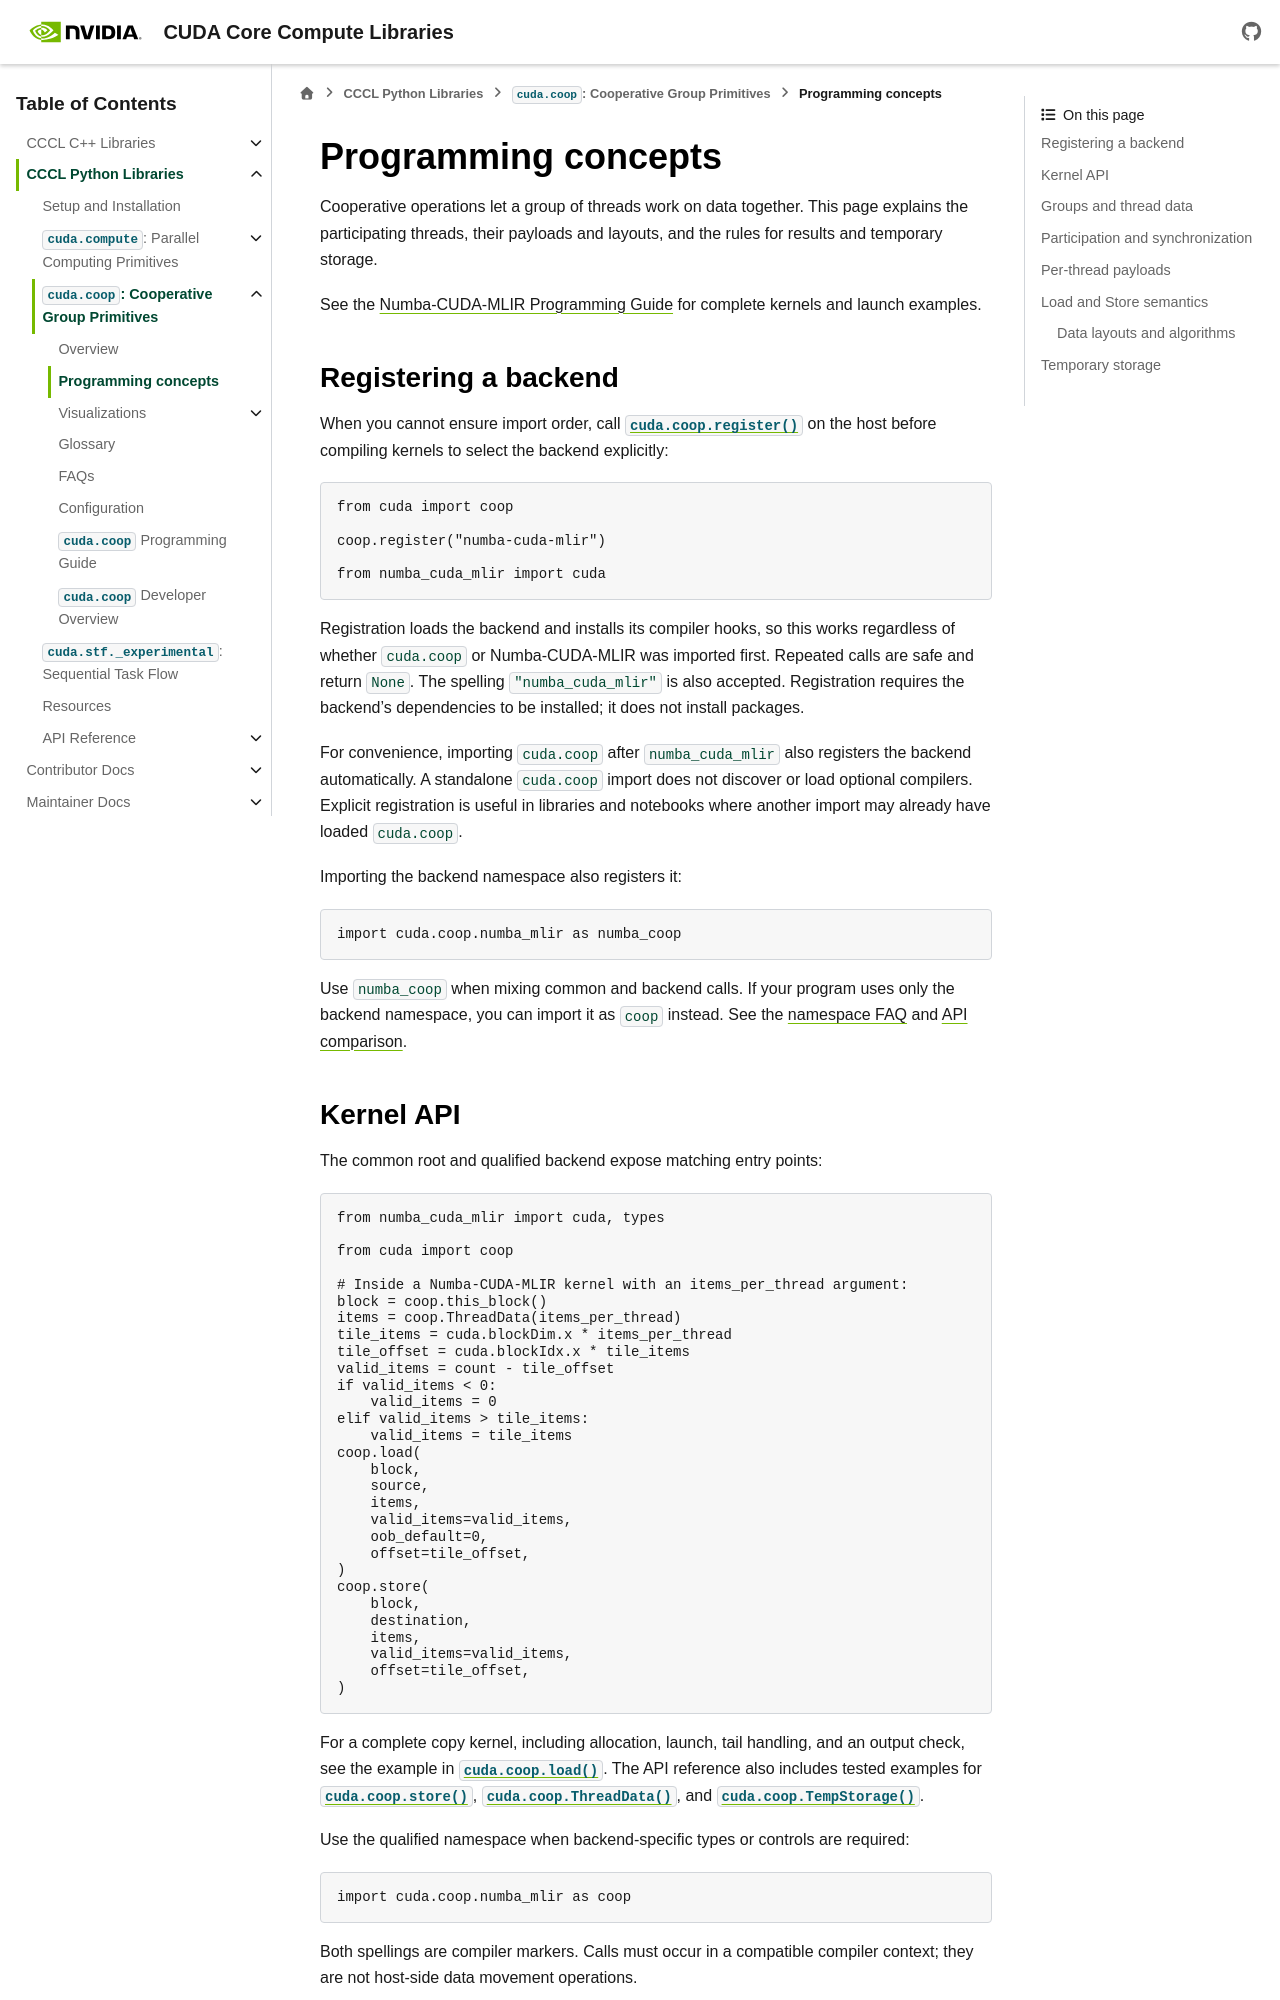

repository: Izpiz06/cccl · page: docs/unstable/python/coop/concepts.html · generator: sphinx

.. Copyright (c) 2026, NVIDIA CORPORATION & AFFILIATES. ALL RIGHTS RESERVED.
..
.. SPDX-License-Identifier: Apache-2.0 WITH LLVM-exception

.. _coop-programming-concepts:

Programming concepts
====================

Cooperative operations let a group of threads work on data together.
This page explains the participating threads, their payloads and
layouts, and the rules for results and temporary storage.

See the :doc:`Numba-CUDA-MLIR Programming Guide <programming_guide>`
for complete kernels and launch examples.

.. _coop-backend-registration:

Registering a backend
---------------------

When you cannot ensure import order, call :func:`cuda.coop.register` on the
host before compiling kernels to select the backend explicitly:

.. code-block:: python

   from cuda import coop

   coop.register("numba-cuda-mlir")

   from numba_cuda_mlir import cuda

Registration loads the backend and installs its compiler hooks, so this
works regardless of whether ``cuda.coop`` or Numba-CUDA-MLIR was imported
first. Repeated calls are safe and return ``None``. The spelling
``"numba_cuda_mlir"`` is also accepted. Registration requires the backend's
dependencies to be installed; it does not install packages.

For convenience, importing ``cuda.coop`` after ``numba_cuda_mlir`` also
registers the backend automatically. A standalone ``cuda.coop`` import does
not discover or load optional compilers. Explicit registration is useful in
libraries and notebooks where another import may already have loaded
``cuda.coop``.

Importing the backend namespace also registers it:

.. code-block:: python

   import cuda.coop.numba_mlir as numba_coop

Use ``numba_coop`` when mixing common and backend calls. If your program uses
only the backend namespace, you can import it as ``coop`` instead. See the
:ref:`namespace FAQ <coop-faq-numba-only>` and
:ref:`API comparison <coop-programming-api-choice>`.


Kernel API
----------

The common root and qualified backend expose matching entry points:

.. code-block:: python

   from numba_cuda_mlir import cuda, types

   from cuda import coop

   # Inside a Numba-CUDA-MLIR kernel with an items_per_thread argument:
   block = coop.this_block()
   items = coop.ThreadData(items_per_thread)
   tile_items = cuda.blockDim.x * items_per_thread
   tile_offset = cuda.blockIdx.x * tile_items
   valid_items = count - tile_offset
   if valid_items < 0:
       valid_items = 0
   elif valid_items > tile_items:
       valid_items = tile_items
   coop.load(
       block,
       source,
       items,
       valid_items=valid_items,
       oob_default=0,
       offset=tile_offset,
   )
   coop.store(
       block,
       destination,
       items,
       valid_items=valid_items,
       offset=tile_offset,
   )

For a complete copy kernel, including allocation, launch, tail handling, and
an output check, see the example in :func:`cuda.coop.load`. The API reference
also includes tested examples for :func:`cuda.coop.store`,
:func:`cuda.coop.ThreadData`, and :func:`cuda.coop.TempStorage`.

Use the qualified namespace when backend-specific types or controls are
required:

.. code-block:: python

   import cuda.coop.numba_mlir as coop

Both spellings are compiler markers. Calls must occur in a compatible compiler
context; they are not host-side data movement operations.
